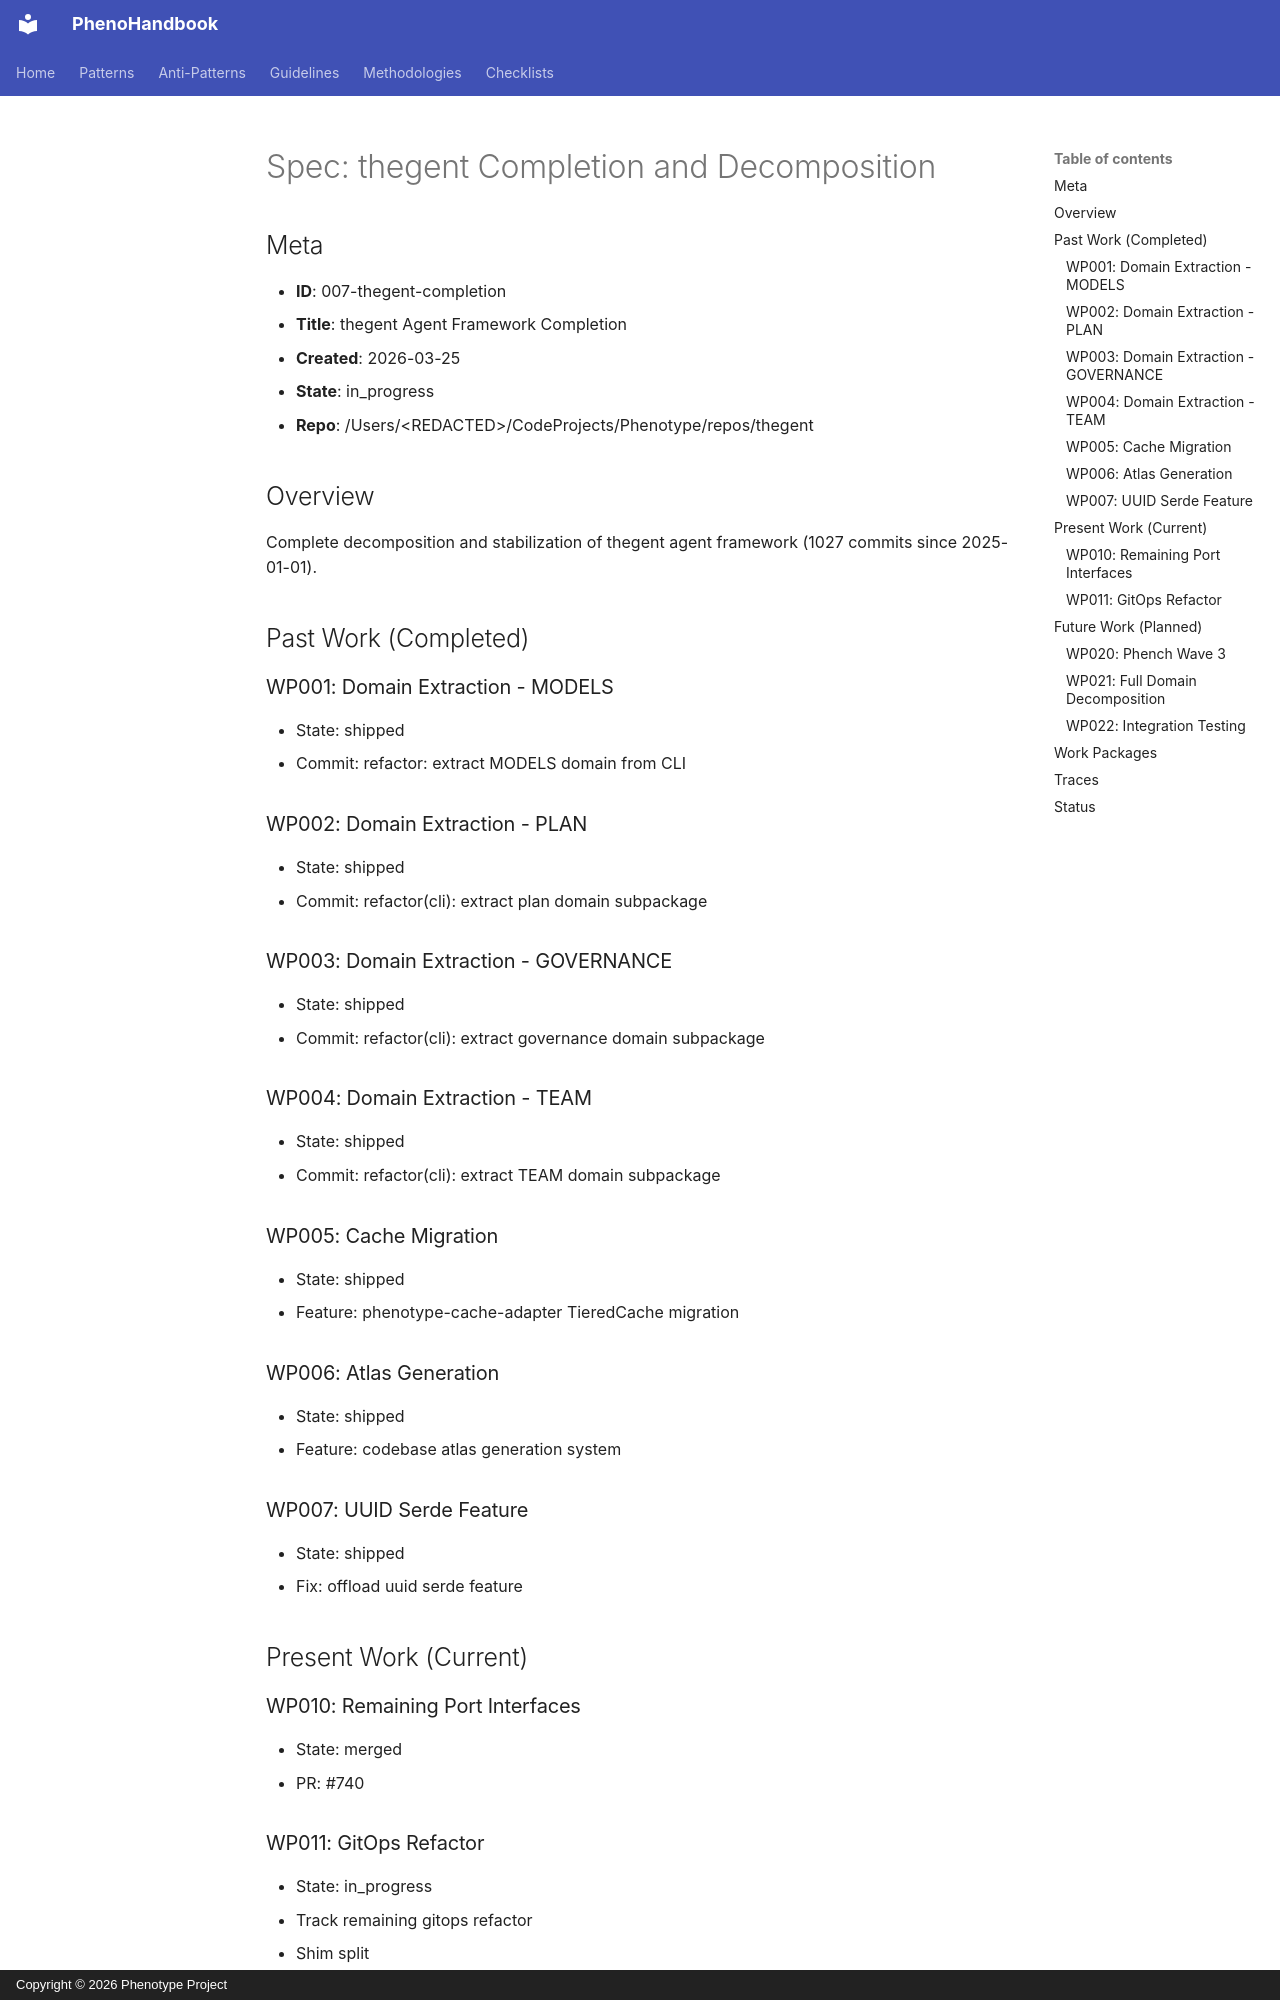

repository: KooshaPari/PhenoShared · page: specs/007-thegent-completion/spec/index.html · generator: mkdocs · copyright: Copyright © 2026 Phenotype Project

# Spec: thegent Completion and Decomposition

## Meta

- **ID**: 007-thegent-completion
- **Title**: thegent Agent Framework Completion
- **Created**: 2026-03-25
- **State**: in_progress
- **Repo**: /Users/&lt;REDACTED&gt;/CodeProjects/Phenotype/repos/thegent

## Overview

Complete decomposition and stabilization of thegent agent framework (1027 commits since 2025-01-01).

## Past Work (Completed)

### WP001: Domain Extraction - MODELS
- State: shipped
- Commit: refactor: extract MODELS domain from CLI

### WP002: Domain Extraction - PLAN
- State: shipped
- Commit: refactor(cli): extract plan domain subpackage

### WP003: Domain Extraction - GOVERNANCE
- State: shipped
- Commit: refactor(cli): extract governance domain subpackage

### WP004: Domain Extraction - TEAM
- State: shipped
- Commit: refactor(cli): extract TEAM domain subpackage

### WP005: Cache Migration
- State: shipped
- Feature: phenotype-cache-adapter TieredCache migration

### WP006: Atlas Generation
- State: shipped
- Feature: codebase atlas generation system

### WP007: UUID Serde Feature
- State: shipped
- Fix: offload uuid serde feature

## Present Work (Current)

### WP010: Remaining Port Interfaces
- State: merged
- PR: #740
